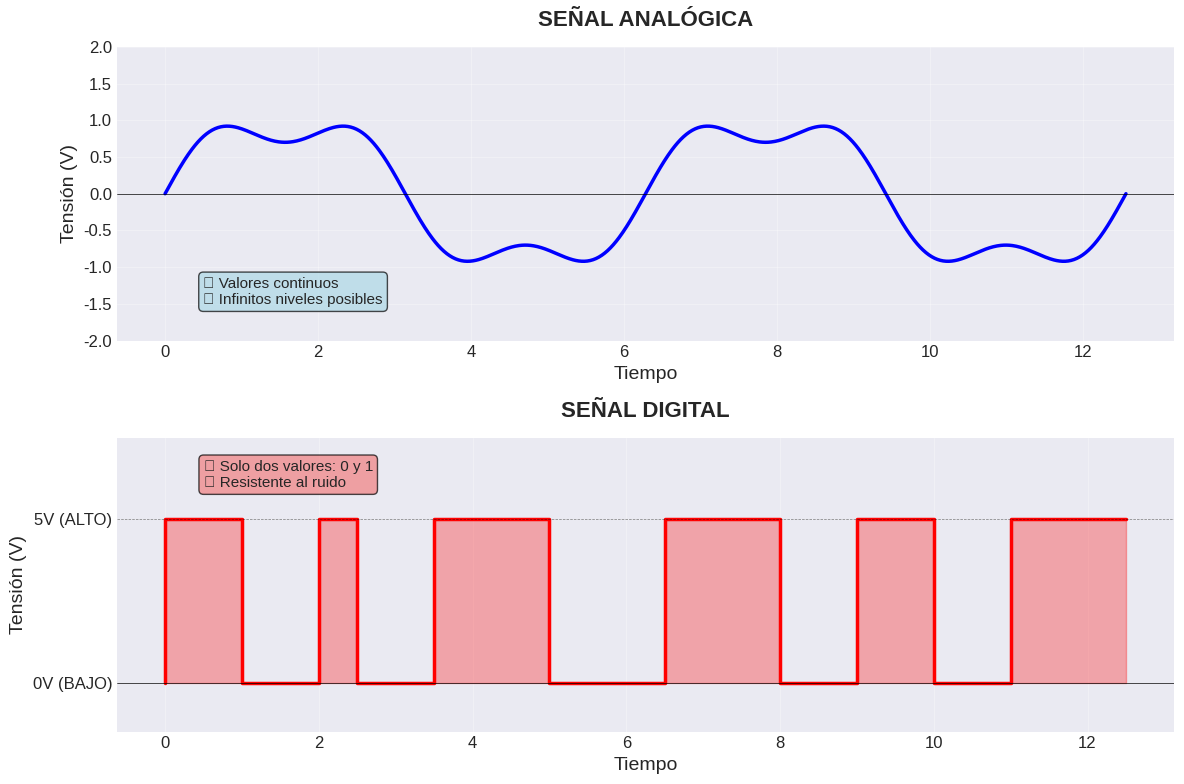

This chart was generated by the following Python code: (Note: this script raises an exception after producing the figure.)
"""
Script para generar figuras educativas de señales analógicas y digitales
Unidad Didáctica de Electrónica Digital - 4º ESO
"""

import matplotlib.pyplot as plt
import numpy as np

# Configuración de estilo para uso educativo
plt.style.use('seaborn-v0_8-darkgrid')
plt.rcParams['font.size'] = 12
plt.rcParams['axes.labelsize'] = 14
plt.rcParams['axes.titlesize'] = 16

# Crear figura con dos subplots
fig, (ax1, ax2) = plt.subplots(2, 1, figsize=(12, 8))

# === SEÑAL ANALÓGICA ===
t = np.linspace(0, 4*np.pi, 1000)
señal_analogica = np.sin(t) + 0.3*np.sin(3*t)  # Señal compuesta más realista

ax1.plot(t, señal_analogica, 'b-', linewidth=2.5)
ax1.set_title('SEÑAL ANALÓGICA', fontweight='bold', pad=15)
ax1.set_xlabel('Tiempo')
ax1.set_ylabel('Tensión (V)')
ax1.grid(True, alpha=0.3)
ax1.set_ylim(-2, 2)
ax1.axhline(y=0, color='k', linestyle='-', linewidth=0.5)
ax1.text(0.5, -1.5, '✓ Valores continuos\n✓ Infinitos niveles posibles', 
         bbox=dict(boxstyle='round', facecolor='lightblue', alpha=0.7),
         fontsize=11)

# === SEÑAL DIGITAL ===
t_digital = np.array([0, 0, 1, 1, 2, 2, 2.5, 2.5, 3.5, 3.5, 5, 5, 6.5, 6.5, 8, 8, 9, 9, 10, 10, 11, 11, 12.5])
señal_digital = np.array([0, 1, 1, 0, 0, 1, 1, 0, 0, 1, 1, 0, 0, 1, 1, 0, 0, 1, 1, 0, 0, 1, 1])

ax2.plot(t_digital, señal_digital, 'r-', linewidth=2.5, drawstyle='steps-post')
ax2.fill_between(t_digital, señal_digital, step='post', alpha=0.3, color='red')
ax2.set_title('SEÑAL DIGITAL', fontweight='bold', pad=15)
ax2.set_xlabel('Tiempo')
ax2.set_ylabel('Tensión (V)')
ax2.set_ylim(-0.3, 1.5)
ax2.set_yticks([0, 1])
ax2.set_yticklabels(['0V (BAJO)', '5V (ALTO)'])
ax2.grid(True, alpha=0.3)
ax2.axhline(y=0, color='k', linestyle='-', linewidth=0.5)
ax2.axhline(y=1, color='k', linestyle='--', linewidth=0.5, alpha=0.5)
ax2.text(0.5, 1.2, '✓ Solo dos valores: 0 y 1\n✓ Resistente al ruido', 
         bbox=dict(boxstyle='round', facecolor='lightcoral', alpha=0.7),
         fontsize=11)

plt.tight_layout()
plt.savefig('recursos/imagenes/señales_analogica_digital.png', dpi=300, bbox_inches='tight')
print("✓ Figura generada: señales_analogica_digital.png")

# === FIGURA 2: COMPARACIÓN CON RUIDO ===
fig2, ((ax3, ax4), (ax5, ax6)) = plt.subplots(2, 2, figsize=(14, 10))

# Señal analógica limpia
t2 = np.linspace(0, 2*np.pi, 500)
señal_limpia = np.sin(2*t2)
ax3.plot(t2, señal_limpia, 'b-', linewidth=2)
ax3.set_title('Señal Analógica LIMPIA', fontweight='bold')
ax3.set_ylim(-2, 2)
ax3.grid(True, alpha=0.3)

# Señal analógica con ruido
ruido = np.random.normal(0, 0.3, len(t2))
señal_ruidosa = señal_limpia + ruido
ax4.plot(t2, señal_ruidosa, 'orange', linewidth=2)
ax4.set_title('Señal Analógica CON RUIDO ⚠️', fontweight='bold', color='red')
ax4.set_ylim(-2, 2)
ax4.grid(True, alpha=0.3)
ax4.text(3, 1.5, '¡Distorsionada!\nDifícil de interpretar', 
         bbox=dict(boxstyle='round', facecolor='yellow', alpha=0.8))

# Señal digital limpia
t3 = np.array([0, 0, 1, 1, 2, 2, 3, 3, 4, 4, 5, 5, 6, 6])
señal_dig = np.array([0, 1, 1, 0, 0, 1, 1, 0, 0, 1, 1, 0, 0, 1])
ax5.plot(t3, señal_dig, 'g-', linewidth=2.5, drawstyle='steps-post')
ax5.fill_between(t3, señal_dig, step='post', alpha=0.3, color='green')
ax5.set_title('Señal Digital LIMPIA', fontweight='bold')
ax5.set_ylim(-0.3, 1.5)
ax5.set_yticks([0, 1])
ax5.grid(True, alpha=0.3)

# Señal digital con ruido (pero aún interpretable)
ruido_digital = np.random.normal(0, 0.15, len(t3))
señal_dig_ruido = señal_dig + ruido_digital
ax6.plot(t3, señal_dig_ruido, 'darkgreen', linewidth=2, drawstyle='steps-post', alpha=0.7)
ax6.axhline(y=0.5, color='purple', linestyle='--', linewidth=2, label='Umbral de decisión')
ax6.fill_between(t3, señal_dig_ruido, step='post', alpha=0.2, color='green')
ax6.set_title('Señal Digital CON RUIDO ✓', fontweight='bold', color='green')
ax6.set_ylim(-0.3, 1.5)
ax6.set_yticks([0, 0.5, 1])
ax6.set_yticklabels(['0 (BAJO)', 'Umbral', '1 (ALTO)'])
ax6.grid(True, alpha=0.3)
ax6.legend()
ax6.text(0.3, 1.2, '¡Sigue siendo interpretable!\n0 sigue siendo 0\n1 sigue siendo 1', 
         bbox=dict(boxstyle='round', facecolor='lightgreen', alpha=0.8))

plt.suptitle('VENTAJA DIGITAL: INMUNIDAD AL RUIDO', fontsize=18, fontweight='bold', y=1.00)
plt.tight_layout()
plt.savefig('recursos/imagenes/comparacion_ruido.png', dpi=300, bbox_inches='tight')
print("✓ Figura generada: comparacion_ruido.png")

print("\n✅ Todas las figuras generadas correctamente")
print("📁 Ubicación: recursos/imagenes/")
